Run: headless pygame with SDL's dummy video driver; simulated clock (each Clock.tick advances the game by its frame time, no real sleeping); random seed 0; keys injected as events and as key.get_pressed() state; no mouse input.
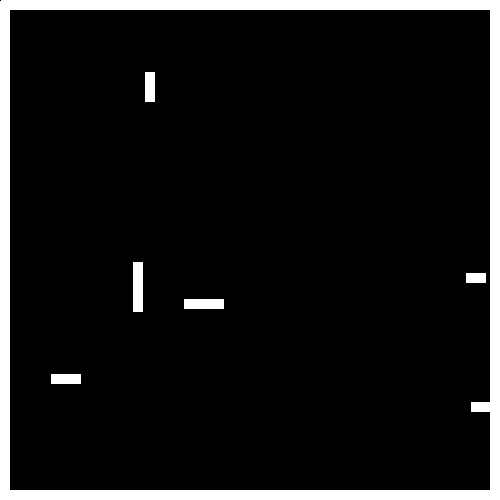
Frame 1 of 4 · flips 1–60 · no input
Frame 2 of 4 · flips 61–180 · tapped SPACE, RETURN · held RIGHT (→), D · screen unchanged from frame 1, image omitted
Frame 3 of 4 · flips 181–300 · held DOWN (↓), S · screen unchanged from frame 2, image omitted
Frame 4 of 4 · flips 301–420 · held LEFT (←), A, UP (↑), W · screen unchanged from frame 3, image omitted

The pygame program that drew these frames:

import pygame, math, random

WIDTH = 500
HEIGHT = 500
WHITE = [255, 255, 255]
BLACK = [0, 0, 0]

def sort_distance(snake):
    for sBox in snake.boxes:
        sBox[0] += snake.distance * (snake.boxes.index(sBox) + 1)

class Game:
    def __init__(self):
        self.state = True
        self.obstacles = False
        self.draw_border()

    def makeObstacles(self):

        #  TODO:  Check if it collides with initial snake and apples? position

        obstacles = []
        numObstacles = random.randint(3, 6)
        print("Number of Obstacles: ", numObstacles)
        for i in range(1, numObstacles + 1):
            numBoxes = random.randint(2, 5)
            randAlign = random.randint(0, 1)
            if randAlign == 0:
                alignment = "V"
            else:
                alignment = "H"
            print("Number of boxes for the ", i, " obstacle is : ", numBoxes, ", with ", alignment, " alignment")

            xStartingPos = random.randint(1, 489)
            yStartingPos = random.randint(1, 489)
            startBox = [xStartingPos, yStartingPos, 10, 10]
            obstacles.append(startBox)

            if alignment == "V":
                for j in range(1, numBoxes):
                    yStartingPos += 10
                    box = [xStartingPos, yStartingPos, 10, 10]
                    obstacles.append(box)

            if alignment == "H":
                for j in range(1, numBoxes):
                    xStartingPos += 10
                    box = [xStartingPos, yStartingPos, 10, 10]
                    obstacles.append(box)

        return obstacles

    def draw_obstacles(self, obst):
        for obstacle in obst:
            pygame.draw.rect(window, WHITE, obstacle)
        print(obst)
        self.obstacles = True

    def draw_border(self):
        border = []
        for i in range(1, 499):
            border.append([i, 0, 10, 10])
            border.append([490, i, 10, 10])
            border.append([0, i, 10, 10])
            border.append([i, 490, 10, 10])
        for borderBox in border:
            pygame.draw.rect(window, WHITE, borderBox)

class Snake:
    def __init__(self):
        self.boxes = [[WIDTH / 2, HEIGHT / 2, 10, 10], [(WIDTH / 2), HEIGHT / 2, 10, 10],
                      [(WIDTH / 2), HEIGHT / 2, 10, 10], [(WIDTH / 2), HEIGHT / 2, 10, 10]]
        self.distance = -15
        self.head = self.boxes[0]
        self.length = len(self.boxes)
        self.color = WHITE
        self.x_direction = 1
        self.y_direction = 0
        self.previous_x_dir = self.x_direction
        self.previous_y_dir = self.y_direction
        self.previous_x = 0
        self.previous_y = 0
        self.flip = False
        self.acceleration = 15
        self.score = 0
        sort_distance(self)

    def update_direction(self, p_direction):
        self.previous_x_dir = self.x_direction
        self.previous_y_dir = self.y_direction
        self.previous_x = self.boxes[0][0]
        self.previous_y = self.boxes[0][1]
        self.flip = True
        if p_direction == "RIGHT":
            self.x_direction = 1
            self.y_direction = 0
        if p_direction == "LEFT":
            self.x_direction = -1
            self.y_direction = 0
        if p_direction == "UP":
            self.y_direction = -1
            self.x_direction = 0
        if p_direction == "DOWN":
            self.y_direction = 1
            self.x_direction = 0

    def move(self):
        previousX = self.boxes[0][0]
        previousY = self.boxes[0][1]

        self.boxes[0][0] += self.x_direction * self.acceleration
        self.boxes[0][1] += self.y_direction * self.acceleration

        for sBox in self.boxes:
            if sBox == self.boxes[0]: continue
            newPreviousX = sBox[0]
            newPreviousY = sBox[1]
            sBox[0] = previousX
            sBox[1] = previousY
            previousX = newPreviousX
            previousY = newPreviousY

if __name__ == "__main__":
    pygame.init()
    window = pygame.display.set_mode((WIDTH, HEIGHT))
    g = Game()
    s = Snake()
    clock = pygame.time.Clock()
    obstacles = g.makeObstacles();

    while g.state:
        pygame.Surface.fill(window, BLACK)
        for event in pygame.event.get():
            if event.type == pygame.QUIT:
                g.state = False
            if event.type == pygame.KEYDOWN:
                if event.key == pygame.K_UP:
                    if s.y_direction != 1:
                        s.update_direction("UP")
                        #s.move()
                if event.key == pygame.K_DOWN:
                    if s.y_direction != -1:
                        s.update_direction("DOWN")
                        #s.move()
                if event.key == pygame.K_LEFT:
                    if s.x_direction != 1:
                        s.update_direction("LEFT")
                        #s.move()
                if event.key == pygame.K_RIGHT:
                    if s.x_direction != -1:
                        s.update_direction("RIGHT")
                        #s.move()
        s.move()

        for box in s.boxes:
            pygame.draw.rect(window, s.color, box)
        g.draw_obstacles(obstacles)
        g.draw_border()

        pygame.display.flip()



        clock.tick(5)

pygame.quit()
